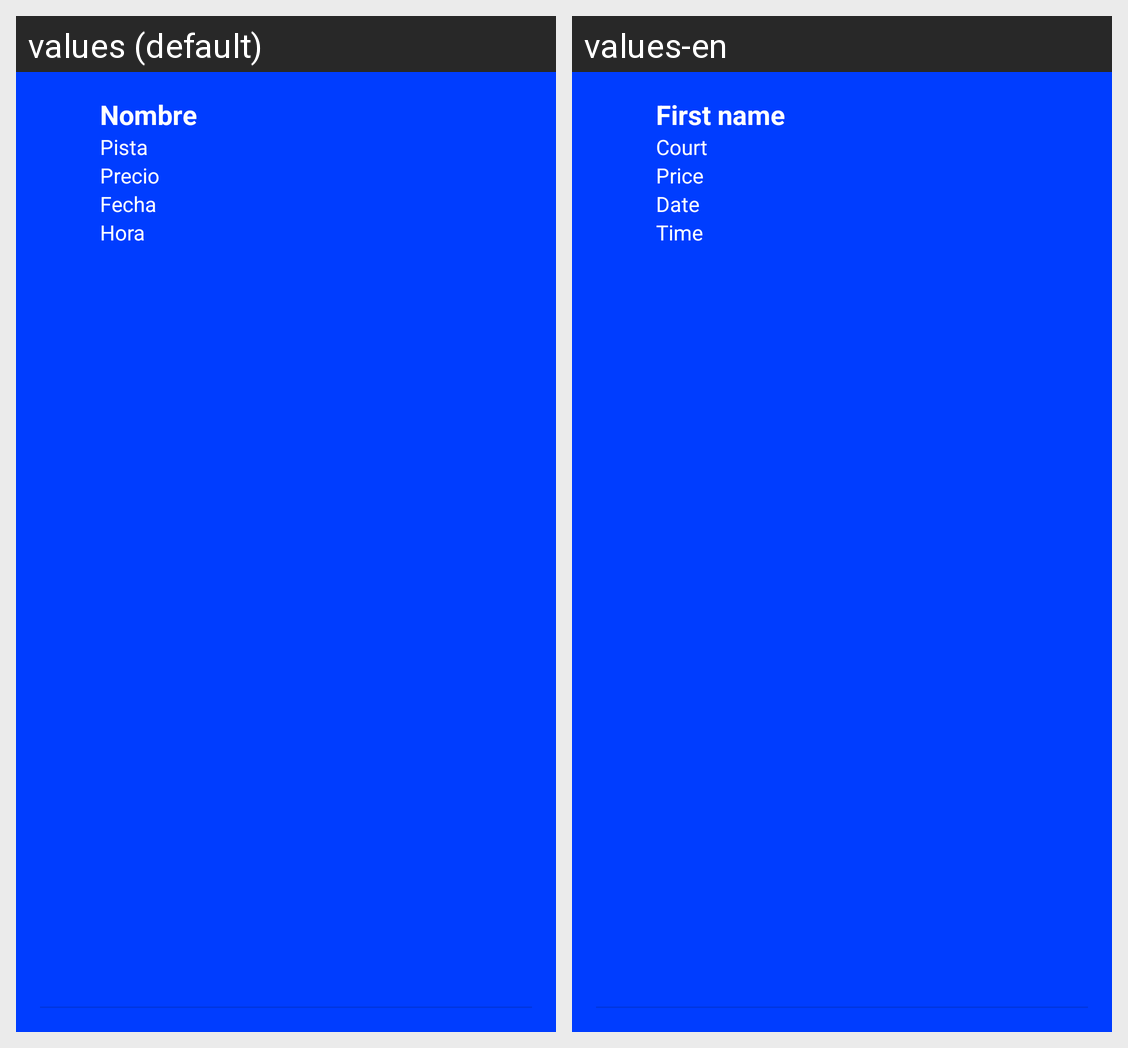

This grid shows one Android layout under two languages. Give, for every string resource on the screen, its name, the default text and each shown locale's text.
Android screen res/layout/lista_reserva_item.xml rendered under 2 locales, left to right: values (default), values-en. Device: Nexus 5 (rendered at 1080×1920; each locale shown at half size, 540×960, under a caption strip naming it); theme Theme.Bushido.
Strings drawn on this screen, with the default value and each locale's value (text and hints the layout hard-codes, and strings that could not be matched under every locale, appear in the picture but are not listed):

nombre
  values: Nombre
  values-en: First name

pista
  values: Pista
  values-en: Court

precio
  values: Precio
  values-en: Price

fecha
  values: Fecha
  values-en: Date

hora
  values: Hora
  values-en: Time
